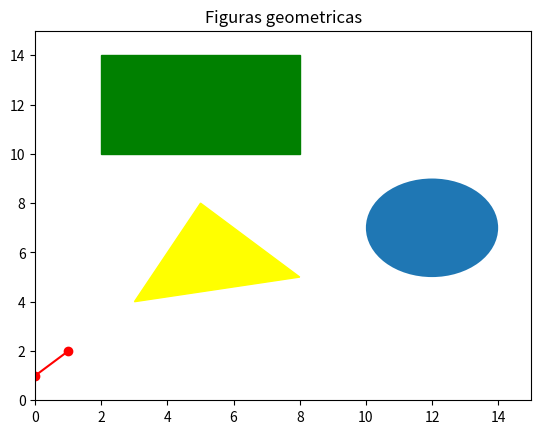

Here is the Python script that generated this plot:
import matplotlib.path as mpath
import matplotlib.patches as mpatches
import matplotlib.pyplot as plt

# adjust figure and assign coordinates
fig = plt.figure()
ax = fig.add_subplot(1, 1, 1)

pp0 = plt.plot([1, 2], marker="o", color="red")
pp1 = plt.Rectangle((2, 10), 6, 4, color="green")
pp2 = plt.Circle((12, 7), radius=2)
pp3 = plt.Polygon([[8, 5],[3, 4],[5, 8]], color="yellow")

# depict illustrations
ax.add_patch(pp1)
ax.add_patch(pp2)
ax.add_patch(pp3)
plt.ylim(0, 15)
plt.xlim(0, 15)
plt.title("Figuras geometricas")
plt.show()
